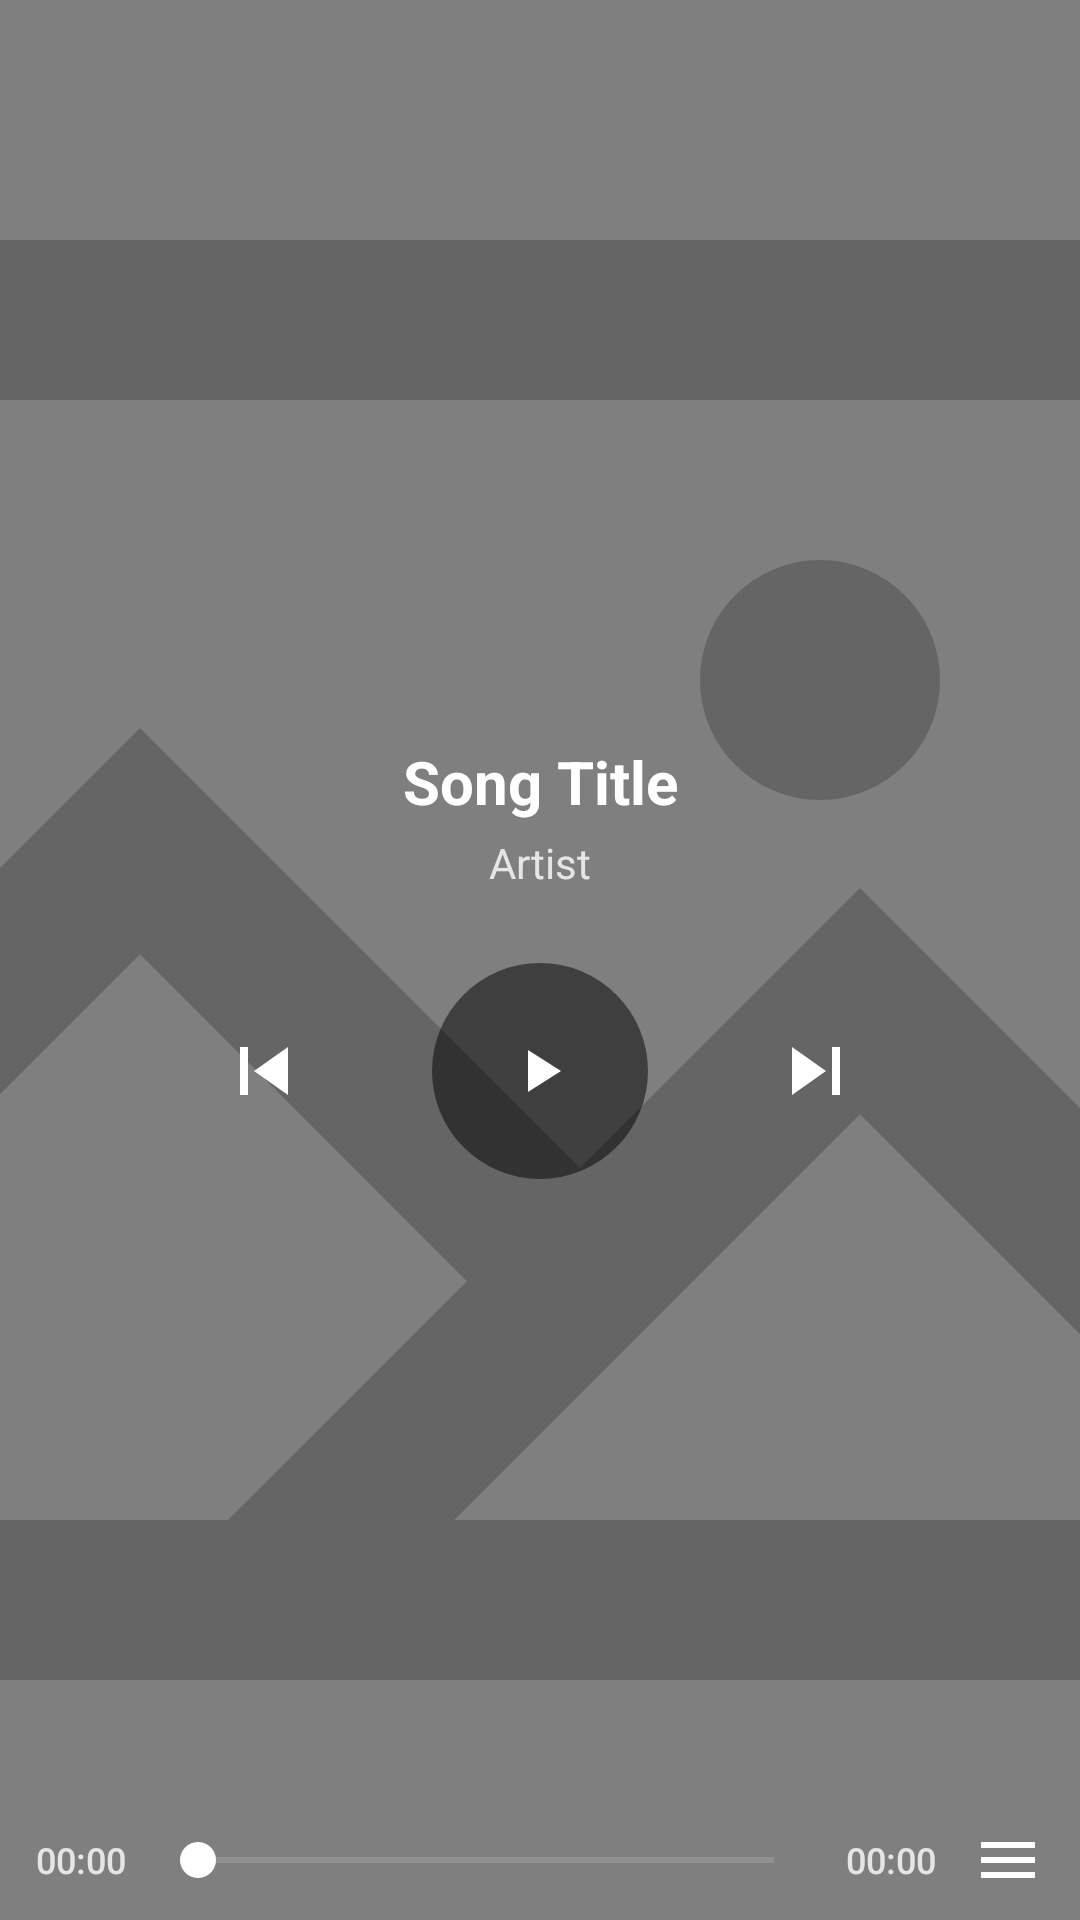

Layout XML and referenced resources for this Android screen:
<!-- AndroidManifest.xml: application theme Theme.EYPA_APP -->
<!-- res/layout/layout_music_player.xml -->
<?xml version="1.0" encoding="utf-8"?>
<FrameLayout xmlns:android="http://schemas.android.com/apk/res/android"
    xmlns:app="http://schemas.android.com/apk/res-auto"
    android:layout_width="match_parent"
    android:layout_height="match_parent">

    
    <ImageView
        android:id="@+id/music_cover_bg"
        android:layout_width="match_parent"
        android:layout_height="match_parent"
        android:scaleType="centerCrop"
        android:src="@drawable/placeholder_image" />

    <View
        android:layout_width="match_parent"
        android:layout_height="match_parent"
        android:background="#80000000" />

    
    <LinearLayout
        android:layout_width="match_parent"
        android:layout_height="match_parent"
        android:gravity="center"
        android:orientation="vertical"
        android:padding="16dp">

        <TextView
            android:id="@+id/music_title"
            android:layout_width="match_parent"
            android:layout_height="wrap_content"
            android:gravity="center"
            android:textColor="@android:color/white"
            android:textSize="20sp"
            android:textStyle="bold"
            android:text="Song Title"
            android:singleLine="true"
            android:ellipsize="marquee"
            android:marqueeRepeatLimit="marquee_forever"
            android:focusable="true"
            android:focusableInTouchMode="true"
            android:scrollHorizontally="true" />
            
        <TextView
            android:id="@+id/music_artist"
            android:layout_width="match_parent"
            android:layout_height="wrap_content"
            android:layout_marginTop="4dp"
            android:gravity="center"
            android:textColor="#CCFFFFFF"
            android:textSize="14sp"
            android:text="Artist"
            android:maxLines="1"
            android:ellipsize="end" />

        <LinearLayout
            android:layout_width="match_parent"
            android:layout_height="wrap_content"
            android:layout_marginTop="24dp"
            android:gravity="center"
            android:orientation="horizontal">

            <ImageButton
                android:id="@+id/btn_prev"
                android:layout_width="48dp"
                android:layout_height="48dp"
                android:background="?attr/selectableItemBackgroundBorderless"
                android:src="@drawable/ic_skip_previous"
                app:tint="@android:color/white"
                android:scaleType="fitCenter"
                android:padding="8dp"
                android:clickable="true"
                android:focusable="true"/>

            <FrameLayout
                android:layout_width="72dp"
                android:layout_height="72dp"
                android:layout_marginStart="32dp"
                android:layout_marginEnd="32dp">
                
                <ImageButton
                    android:id="@+id/btn_play_pause"
                    android:layout_width="match_parent"
                    android:layout_height="match_parent"
                    android:background="@drawable/bg_play_button"
                    android:src="@drawable/ic_play_arrow"
                    android:scaleType="centerInside"
                    android:padding="16dp"
                    android:clickable="true"
                    android:focusable="true"/>
                    
                <ProgressBar
                    android:id="@+id/music_loading"
                    android:layout_width="match_parent"
                    android:layout_height="match_parent"
                    android:padding="12dp"
                    android:visibility="gone"
                    android:indeterminateTint="@android:color/white"/>
            </FrameLayout>

            <ImageButton
                android:id="@+id/btn_next"
                android:layout_width="48dp"
                android:layout_height="48dp"
                android:background="?attr/selectableItemBackgroundBorderless"
                android:src="@drawable/ic_skip_next"
                app:tint="@android:color/white"
                android:scaleType="fitCenter"
                android:padding="8dp"
                android:clickable="true"
                android:focusable="true"/>

        </LinearLayout>

    </LinearLayout>

    
    <LinearLayout
        android:layout_width="match_parent"
        android:layout_height="wrap_content"
        android:layout_gravity="bottom"
        android:orientation="horizontal"
        android:gravity="center_vertical"
        android:paddingStart="12dp"
        android:paddingEnd="12dp"
        android:paddingBottom="8dp">

        <TextView
            android:id="@+id/music_current_time"
            android:layout_width="wrap_content"
            android:layout_height="wrap_content"
            android:text="00:00"
            android:textColor="#CCFFFFFF"
            android:textSize="12sp"
            android:fontFamily="sans-serif-medium"/>

        <SeekBar
            android:id="@+id/music_seek_bar"
            android:layout_width="0dp"
            android:layout_height="wrap_content"
            android:layout_weight="1"
            android:layout_marginStart="8dp"
            android:layout_marginEnd="8dp"
            android:progressTint="@android:color/white"
            android:thumbTint="@android:color/white"
            android:progressBackgroundTint="#80FFFFFF"/>

        <TextView
            android:id="@+id/music_total_time"
            android:layout_width="wrap_content"
            android:layout_height="wrap_content"
            android:text="00:00"
            android:textColor="#CCFFFFFF"
            android:textSize="12sp"
            android:fontFamily="sans-serif-medium"/>

        <ImageButton
            android:id="@+id/btn_playlist"
            android:layout_width="24dp"
            android:layout_height="24dp"
            android:layout_marginStart="12dp"
            android:background="?attr/selectableItemBackgroundBorderless"
            android:src="@drawable/ic_menu"
            app:tint="@android:color/white"
            android:scaleType="fitCenter"
            android:contentDescription="播放列表"/>

    </LinearLayout>

</FrameLayout>
<!-- resources referenced by this layout -->
<resources>
  <!-- drawable bg_play_button (drawable) -->
  <shape xmlns:android="http://schemas.android.com/apk/res/android"
      android:shape="oval">
      
      <solid android:color="#80000000" />
      <size
          android:width="64dp"
          android:height="64dp" />
  </shape>
  <!-- drawable ic_menu (drawable) -->
  <vector xmlns:android="http://schemas.android.com/apk/res/android"
      android:width="24dp"
      android:height="24dp"
      android:viewportWidth="24"
      android:viewportHeight="24">
      <path
          android:fillColor="?android:attr/textColorPrimary"
          android:pathData="M3,18h18v-2H3v2zm0,-5h18v-2H3v2zm0,-7v2h18V6H3z" />
  </vector>
  <!-- drawable ic_play_arrow (drawable) -->
  <vector xmlns:android="http://schemas.android.com/apk/res/android"
      android:width="24dp"
      android:height="24dp"
      android:viewportWidth="24"
      android:viewportHeight="24"
      android:tint="#FFFFFF">
      <path
          android:fillColor="@android:color/white"
          android:pathData="M8,5v14l11,-7z"/>
  </vector>
  <!-- drawable ic_skip_next (drawable) -->
  <vector xmlns:android="http://schemas.android.com/apk/res/android"
      android:width="24dp"
      android:height="24dp"
      android:viewportWidth="24.0"
      android:viewportHeight="24.0"
      android:tint="?attr/colorControlNormal">
      <path
          android:fillColor="@android:color/white"
          android:pathData="M6,18l8.5-6L6,6v12zM16,6v12h2V6h-2z"/>
  </vector>
  <!-- drawable ic_skip_previous (drawable) -->
  <vector xmlns:android="http://schemas.android.com/apk/res/android"
      android:width="24dp"
      android:height="24dp"
      android:viewportWidth="24.0"
      android:viewportHeight="24.0"
      android:tint="?attr/colorControlNormal">
      <path
          android:fillColor="@android:color/white"
          android:pathData="M6,6h2v12H6V6zm3.5,6l8.5,6V6l-8.5,6z"/>
  </vector>
  <!-- drawable placeholder_image (drawable) -->
  <vector xmlns:android="http://schemas.android.com/apk/res/android"
      android:width="100dp"
      android:height="100dp"
      android:viewportWidth="1024"
      android:viewportHeight="1024">
      <path
          android:fillColor="@color/placeholder_color"
          android:pathData="M213.333333 473.6l85.333334-85.333333 234.666666 234.666666 149.333334-149.333333 128 128V213.333333H213.333333v260.266667z m0 120.704V810.666667h132.266667l127.402667-127.36L298.666667 508.970667l-85.333334 85.333333zM466.304 810.666667H810.666667v-88.362667l-128-128L466.304 810.666667zM170.666667 128h682.666666a42.666667 42.666667 0 0 1 42.666667 42.666667v682.666666a42.666667 42.666667 0 0 1-42.666667 42.666667H170.666667a42.666667 42.666667 0 0 1-42.666667-42.666667V170.666667a42.666667 42.666667 0 0 1 42.666667-42.666667z m490.666666 298.666667a64 64 0 1 1 0-128 64 64 0 0 1 0 128z" />
  </vector>
  <color name="placeholder_color">#CCCCCC</color>
  <color name="primary_yellow">#DCAE6E</color>
  <color name="primary_yellow_dark">#C59B5F</color>
  <color name="primary_yellow_light">#EED6B6</color>
  <color name="white">#FFFFFFFF</color>
  <color name="black">#FF000000</color>
  <color name="card_background_light">#F5F5F5</color>
  <color name="darker_gray">#444444</color>
  <color name="light_navigation_background">#FFFFFF</color>
  <style name="ProgressBarStyle" parent="Widget.AppCompat.ProgressBar">
          <item name="android:indeterminateTint">?attr/colorPrimary</item>
          <item name="android:indeterminateTintMode">src_in</item>
      </style>
  <style name="Widget.App.NavigationView" parent="Widget.MaterialComponents.NavigationView">
          <item name="itemTextColor">?attr/textColorPrimary</item>
          <item name="itemIconTint">?attr/textColorSecondary</item>
          <item name="android:background">?attr/navigationBackground</item>
      </style>
  <style name="Widget.App.SearchView" parent="Widget.AppCompat.SearchView">
          
      </style>
</resources>
